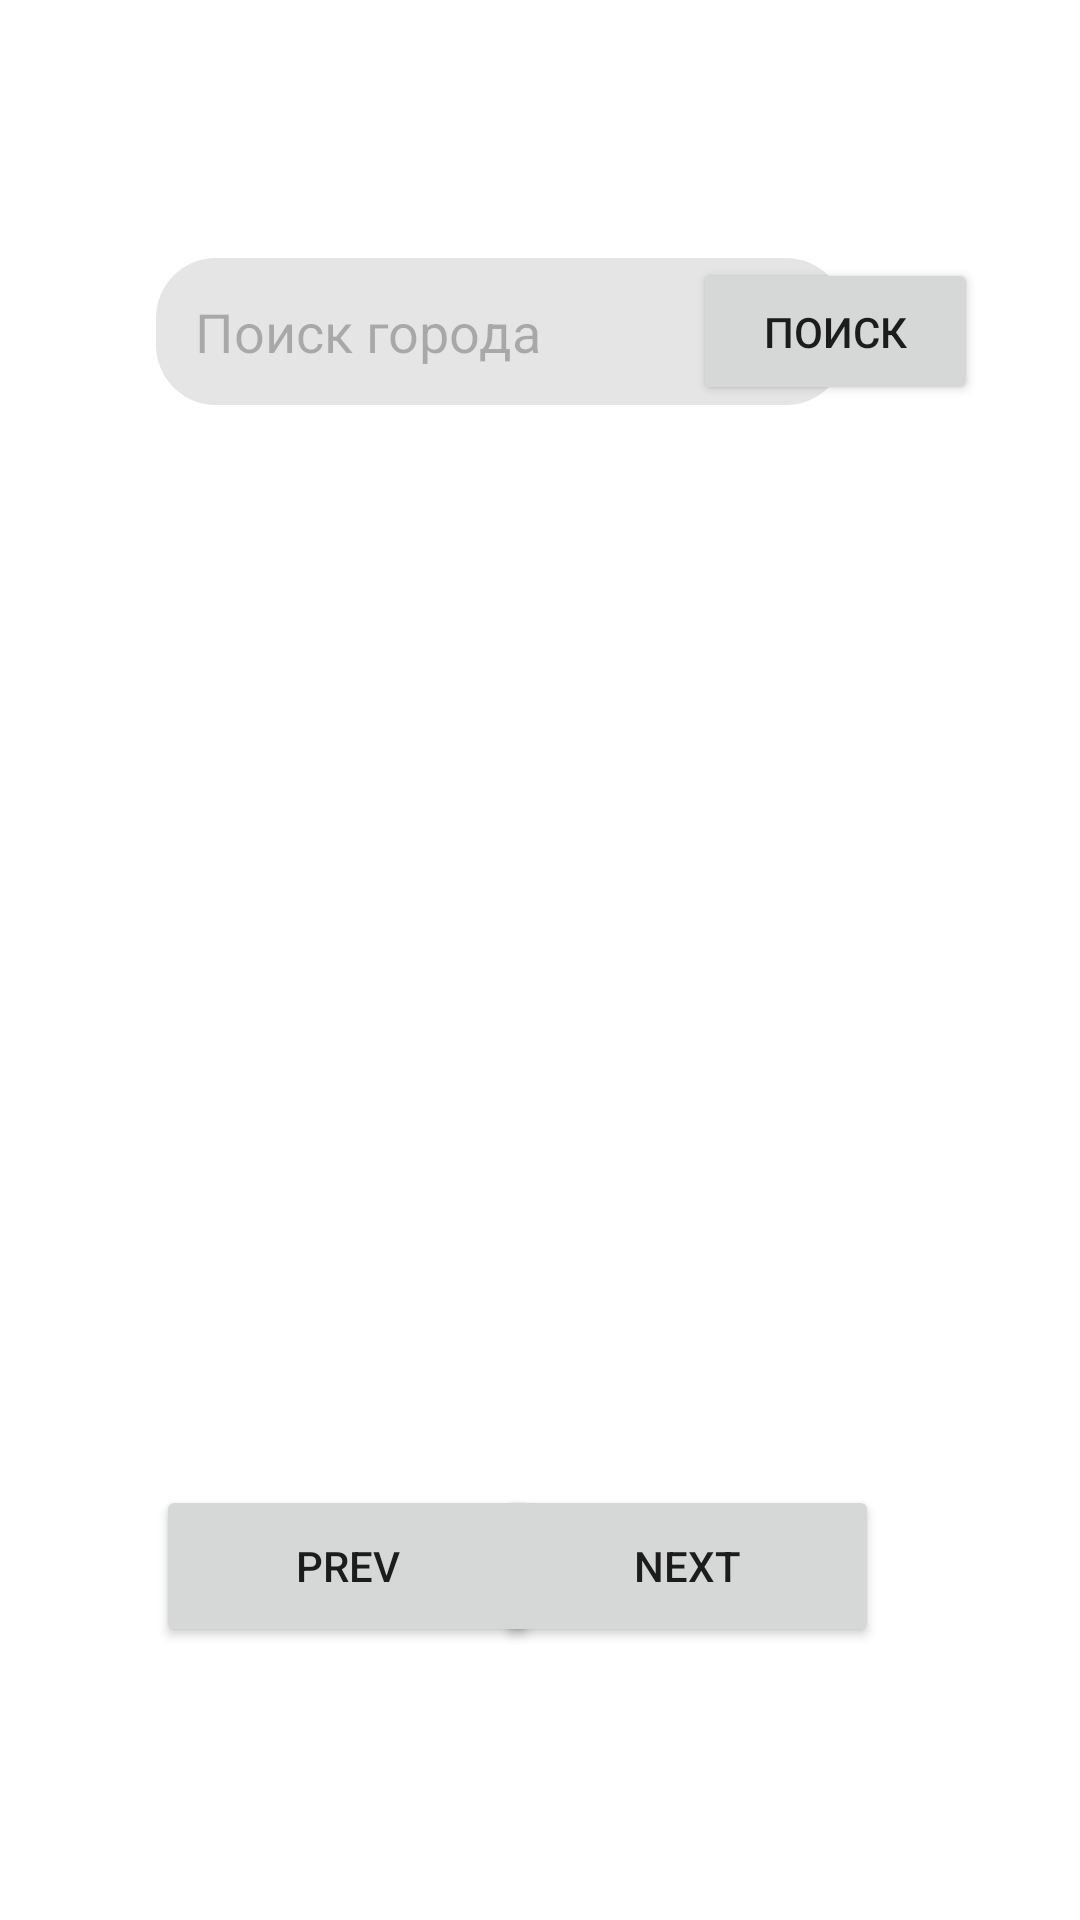

Produce the Android XML layout that renders to this screen, including the resource entries it uses.
<!-- AndroidManifest.xml: application theme Theme.Pogoder -->
<!-- res/layout/activity_next.xml -->
<?xml version="1.0" encoding="utf-8"?>
<android.support.constraint.ConstraintLayout xmlns:android="http://schemas.android.com/apk/res/android"
    xmlns:app="http://schemas.android.com/apk/res-auto"
    xmlns:tools="http://schemas.android.com/tools"
    android:layout_width="match_parent"
    android:layout_height="match_parent"
    tools:context=".SecondIzbr">

    <EditText
        android:id="@+id/searchEditText"
        android:layout_width="230dp"
        android:layout_height="49dp"
        android:layout_marginStart="52dp"
        android:layout_marginTop="86dp"
        android:background="@drawable/olal_find_bacground"
        android:hint="   Поиск города"
        android:inputType="text"
        android:alpha="0.5"
        app:layout_constraintStart_toStartOf="parent"
        app:layout_constraintTop_toTopOf="parent"
        tools:ignore="MissingConstraints" />

    <TextView
        android:id="@+id/city2"
        android:layout_width="231dp"
        android:layout_height="40dp"
        android:layout_marginStart="52dp"
        android:layout_marginTop="32dp"
        app:layout_constraintStart_toStartOf="parent"
        app:layout_constraintTop_toBottomOf="@+id/searchEditText" />


    <TextView
        android:id="@+id/temp2"
        android:layout_width="231dp"
        android:layout_height="40dp"
        android:layout_marginStart="52dp"
        android:layout_marginTop="40dp"
        android:textSize="34sp"
        app:layout_constraintStart_toStartOf="parent"
        app:layout_constraintTop_toBottomOf="@+id/city2" />

    <TextView
        android:id="@+id/description2"
        android:layout_width="232dp"
        android:layout_height="40dp"
        android:layout_marginTop="52dp"
        android:layout_marginEnd="56dp"
        app:layout_constraintEnd_toEndOf="parent"
        app:layout_constraintTop_toBottomOf="@+id/temp2" />

    <ImageView
        android:id="@+id/icon"

        android:layout_width="59dp"
        android:layout_height="47dp"
        android:layout_marginStart="52dp"
        android:layout_marginTop="48dp"
        android:layout_marginEnd="51dp"
        app:layout_constraintEnd_toStartOf="@+id/description2"
        app:layout_constraintHorizontal_bias="0.0"
        app:layout_constraintStart_toStartOf="parent"
        app:layout_constraintTop_toBottomOf="@+id/temp2" />

    <TextView
        android:id="@+id/humidity2"
        android:layout_width="232dp"
        android:layout_height="40dp"
        android:layout_marginStart="52dp"
        android:layout_marginTop="24dp"
        app:layout_constraintStart_toStartOf="parent"
        app:layout_constraintTop_toBottomOf="@+id/description2" />

    <TextView
        android:id="@+id/feels_like2"
        android:layout_width="232dp"
        android:layout_height="40dp"
        android:layout_marginStart="52dp"
        android:layout_marginTop="16dp"
        app:layout_constraintStart_toStartOf="parent"
        app:layout_constraintTop_toBottomOf="@+id/humidity2" />

    <TextView
        android:id="@+id/wind2"
        android:layout_width="232dp"
        android:layout_height="40dp"
        android:layout_marginStart="52dp"
        android:layout_marginTop="16dp"
        app:layout_constraintStart_toStartOf="parent"
        app:layout_constraintTop_toBottomOf="@+id/feels_like2" />

    <Button
        android:id="@+id/searchButton"
        android:layout_width="95dp"
        android:layout_height="49dp"
        android:layout_marginTop="86dp"
        android:layout_marginEnd="34dp"
        android:onClick="onSearchButtonClick"
        android:text="Поиск"
        app:layout_constraintEnd_toEndOf="parent"
        app:layout_constraintTop_toTopOf="parent"
        tools:ignore="MissingConstraints" />

    <Button
        android:id="@+id/prev_button"
        android:layout_width="128dp"
        android:layout_height="54dp"
        android:layout_marginStart="52dp"
        android:layout_marginBottom="91dp"
        android:onClick="onClick"
        android:text="@string/prev_button_text"
        app:layout_constraintBottom_toBottomOf="parent"
        app:layout_constraintStart_toStartOf="parent"
        tools:ignore="MissingConstraints" />

    <Button
        android:id="@+id/next_button"
        android:layout_width="128dp"
        android:layout_height="54dp"
        android:layout_marginEnd="67dp"
        android:layout_marginBottom="91dp"
        android:onClick="onClick"
        android:text="@string/next_button_text"
        app:layout_constraintBottom_toBottomOf="parent"
        app:layout_constraintEnd_toEndOf="parent"
        tools:ignore="MissingConstraints" />

</android.support.constraint.ConstraintLayout>
<!-- resources referenced by this layout -->
<resources>
  <!-- drawable olal_find_bacground (drawable) -->
  <?xml version="1.0" encoding="utf-8"?>
  
  <shape xmlns:android="http://schemas.android.com/apk/res/android"
  
      android:shape="rectangle">
      <solid android:color="#CCCCCC" />
      <corners android:radius="20dp" />
  </shape>
  <string name="next_button_text">next</string>
  <string name="prev_button_text">prev</string>
  <style name="Theme.Pogoder" parent="Theme.MaterialComponents.DayNight.NoActionBar">
          
          <item name="colorPrimary">@color/purple_500</item>
          <item name="colorPrimaryVariant">@color/purple_700</item>
          <item name="colorOnPrimary">@color/white</item>
          
          <item name="colorSecondary">@color/teal_200</item>
          <item name="colorSecondaryVariant">@color/teal_700</item>
          <item name="colorOnSecondary">@color/black</item>
          
          <item name="android:statusBarColor">?attr/colorPrimaryVariant</item>
          
      </style>
  <!-- not gathered from this repository: default colours our renderer supplied (Android Studio template values) -->
  <color name="purple_500">#FF6200EE</color>
  <color name="purple_700">#FF3700B3</color>
  <color name="teal_200">#FF03DAC5</color>
  <color name="teal_700">#FF018786</color>
  <color name="black">#FF000000</color>
  <color name="white">#FFFFFFFF</color>
</resources>
